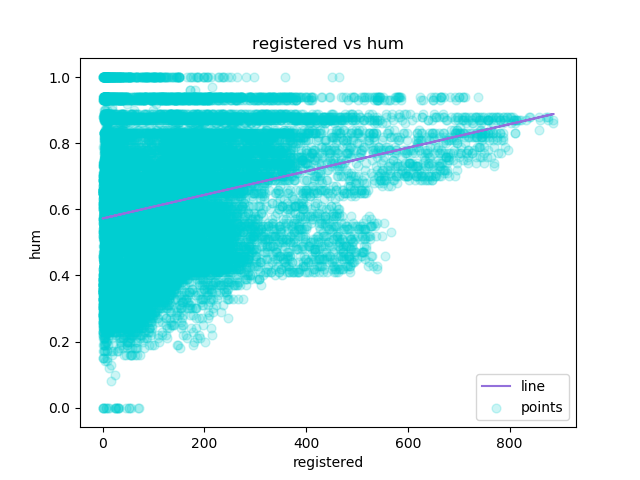

Source data for this figure (header and first rows):
registered, hum, Predicted Y
13, 0.0, 0.577
32, 0.0, 0.5838
27, 0.0, 0.582
10, 0.0, 0.5759
1, 0.0, 0.5727
1, 0.0, 0.5727
0, 0.0, 0.5723
2, 0.0, 0.573
7, 0.0, 0.5748
6, 0.0, 0.5745
24, 0.0, 0.5809
30, 0.0, 0.583
55, 0.0, 0.592
47, 0.0, 0.5891
71, 0.0, 0.5977
70, 0.0, 0.5973
52, 0.0, 0.5909
52, 0.0, 0.5909
26, 0.0, 0.5816
31, 0.0, 0.5834
25, 0.0, 0.5813
31, 0.0, 0.5834
17, 0.08, 0.5784
24, 0.1, 0.5809
13, 0.12, 0.577
16, 0.13, 0.578
8, 0.14, 0.5752
4, 0.14, 0.5738
1, 0.15, 0.5727
2, 0.15, 0.573
1, 0.15, 0.5727
8, 0.15, 0.5752
19, 0.16, 0.5791
46, 0.16, 0.5887
54, 0.16, 0.5916
73, 0.16, 0.5984
64, 0.16, 0.5952
55, 0.16, 0.592
55, 0.16, 0.592
67, 0.16, 0.5962
58, 0.16, 0.593
43, 0.16, 0.5877
29, 0.17, 0.5827
17, 0.17, 0.5784
20, 0.17, 0.5795
9, 0.17, 0.5755
8, 0.17, 0.5752
5, 0.17, 0.5741
2, 0.17, 0.573
1, 0.17, 0.5727
3, 0.17, 0.5734
30, 0.17, 0.583
63, 0.18, 0.5948
153, 0.18, 0.6269
81, 0.18, 0.6012
33, 0.18, 0.5841
41, 0.18, 0.587
48, 0.18, 0.5895
53, 0.18, 0.5912
66, 0.18, 0.5959
... 17,319 more rows
